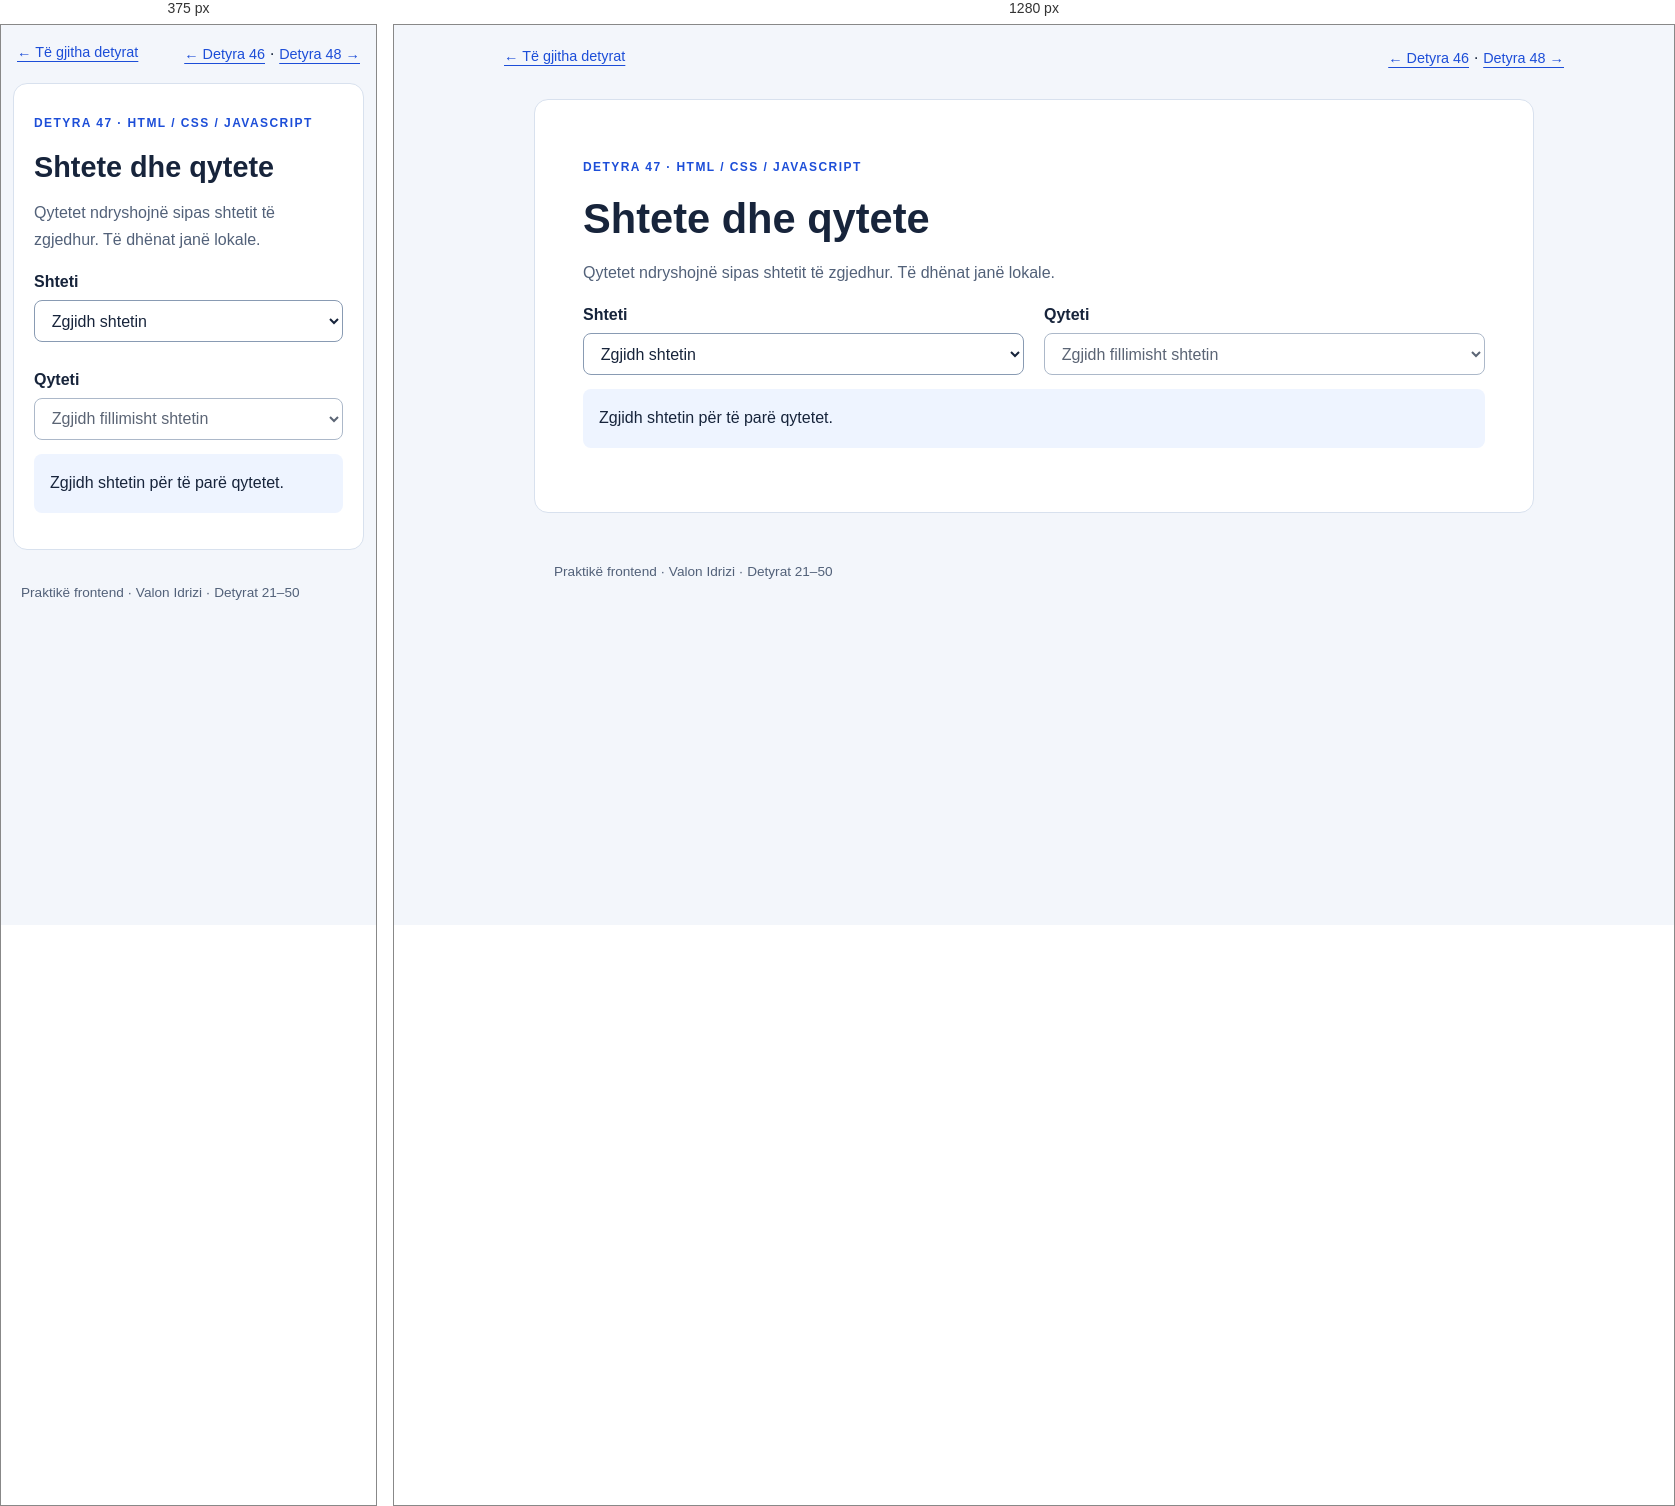
Rendered at 375 px and 1280 px, left to right.

<!-- file: index.html -->
<!DOCTYPE html>
<html lang="sq">
<head>
  <meta charset="UTF-8">
  <meta name="viewport" content="width=device-width, initial-scale=1">
  <title>Detyra 47 — Shtete dhe qytete</title>
  <link rel="stylesheet" href="styles.css">
  <script src="script.js" defer></script>
</head>
<body>
  <nav class="topbar" aria-label="Detyrat"><a href="../index.html">← Të gjitha detyrat</a><span><a href="../task-46/index.html">← Detyra 46</a> · <a href="../task-48/index.html">Detyra 48 →</a></span></nav>
  <main class="page" id="content">
    <p class="task-label">Detyra 47 · HTML / CSS / JavaScript</p>
    <h1>Shtete dhe qytete</h1>
    <p class="description">Qytetet ndryshojnë sipas shtetit të zgjedhur. Të dhënat janë lokale.</p>
    
<div class="two-cols"><div><label for="country">Shteti</label><select id="country"><option value="">Zgjidh shtetin</option><option value="mk">Maqedonia e Veriut</option><option value="al">Shqipëria</option><option value="xk">Kosova</option></select></div><div><label for="city">Qyteti</label><select id="city" disabled><option value="">Zgjidh fillimisht shtetin</option></select></div></div><p id="summary" class="result" role="status">Zgjidh shtetin për të parë qytetet.</p>
  </main>
  <footer class="footer">Praktikë frontend · Valon Idrizi · Detyrat 21–50</footer>
</body>
</html>


/* @media block from styles.css */
@media (max-width: 600px) {
  .page {
    margin: 0 .75rem 2rem;
  }

  .grid,
  .two-cols {
    grid-template-columns: 1fr;
  }

  .topbar {
    padding: 1rem;
  }
}